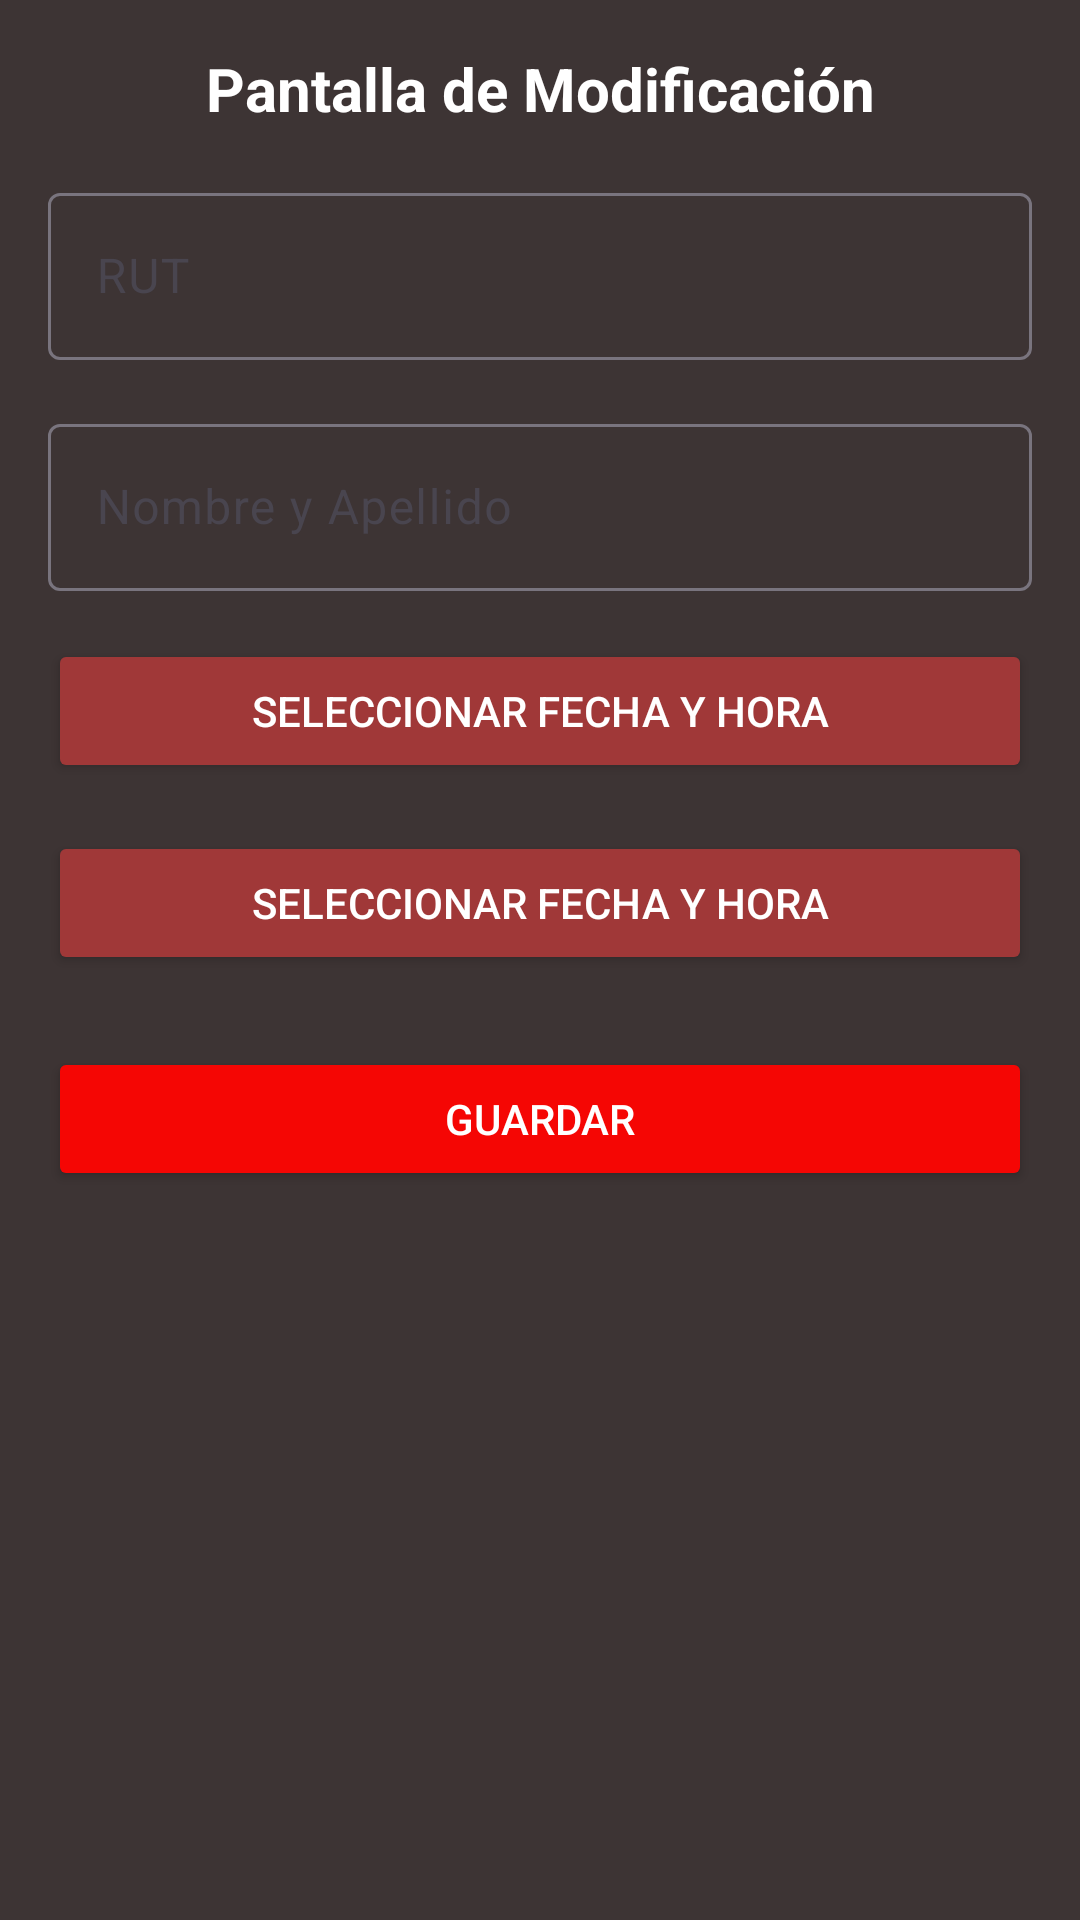

Reconstruct the res/layout file that produces this screen, plus the resources it refers to.
<!-- AndroidManifest.xml: application theme Theme.MiAdministracion -->
<!-- res/layout/activity_update_list.xml -->
<?xml version="1.0" encoding="utf-8"?>
<androidx.constraintlayout.widget.ConstraintLayout xmlns:android="http://schemas.android.com/apk/res/android"
    xmlns:app="http://schemas.android.com/apk/res-auto"
    xmlns:tools="http://schemas.android.com/tools"
    android:id="@+id/main"
    android:layout_width="match_parent"
    android:layout_height="match_parent"
    android:background="#3D3434"
    tools:context=".UpdateList">


    
    <TextView
        android:id="@+id/tvTitulo"
        android:layout_width="wrap_content"
        android:layout_height="wrap_content"
        android:text="Pantalla de Modificación"
        android:textSize="20sp"
        android:textStyle="bold"
        android:textColor="@android:color/white"
        app:layout_constraintTop_toTopOf="parent"
        app:layout_constraintStart_toStartOf="parent"
        app:layout_constraintEnd_toEndOf="parent"
        android:layout_marginTop="16dp"/>

    
    <com.google.android.material.textfield.TextInputLayout
        android:id="@+id/tilRut"
        android:layout_width="0dp"
        android:layout_height="wrap_content"
        android:hint="RUT"
        android:textColor="@android:color/white"
        app:layout_constraintTop_toBottomOf="@id/tvTitulo"
        app:layout_constraintStart_toStartOf="parent"
        app:layout_constraintEnd_toEndOf="parent"
        android:layout_marginTop="16dp"
        android:backgroundTint="@color/white"
        android:layout_marginHorizontal="16dp">

        <com.google.android.material.textfield.TextInputEditText
            android:id="@+id/etRut"
            android:layout_width="match_parent"
            android:layout_height="wrap_content"
            android:foregroundTint="#FFFFFF"
            android:inputType="text" />
    </com.google.android.material.textfield.TextInputLayout>

    
    <com.google.android.material.textfield.TextInputLayout
        android:id="@+id/tilNombreApellido"
        android:layout_width="0dp"
        android:layout_height="wrap_content"
        android:hint="Nombre y Apellido"
        app:layout_constraintTop_toBottomOf="@id/tilRut"
        app:layout_constraintStart_toStartOf="parent"
        app:layout_constraintEnd_toEndOf="parent"
        android:layout_marginTop="16dp"
        android:layout_marginHorizontal="16dp">
        <com.google.android.material.textfield.TextInputEditText
            android:id="@+id/etNombreApellido"
            android:layout_width="match_parent"
            android:layout_height="wrap_content"
            android:inputType="textPersonName" />
    </com.google.android.material.textfield.TextInputLayout>

    
    <Button
        android:id="@+id/btnFechaHoraIngreso"
        android:layout_width="0dp"
        android:layout_height="wrap_content"
        android:text="Seleccionar Fecha y Hora"
        app:layout_constraintTop_toBottomOf="@id/tilNombreApellido"
        app:layout_constraintStart_toStartOf="parent"
        app:layout_constraintEnd_toEndOf="parent"
        android:layout_marginTop="16dp"
        android:backgroundTint="#A03838"
        android:textColor="@color/white"
        android:layout_marginHorizontal="16dp" />

    
    <Button
        android:id="@+id/btnFechaHoraSalida"
        android:layout_width="0dp"
        android:layout_height="wrap_content"
        android:text="Seleccionar Fecha y Hora"
        app:layout_constraintTop_toBottomOf="@id/btnFechaHoraIngreso"
        app:layout_constraintStart_toStartOf="parent"
        app:layout_constraintEnd_toEndOf="parent"
        android:layout_marginTop="16dp"
        android:backgroundTint="#A03838"
        android:textColor="@color/white"
        android:layout_marginHorizontal="16dp" />

    
    <Button
        android:id="@+id/btnGuardar"
        android:layout_width="0dp"
        android:layout_height="wrap_content"
        android:text="Guardar"
        app:layout_constraintTop_toBottomOf="@id/btnFechaHoraSalida"
        app:layout_constraintStart_toStartOf="parent"
        app:layout_constraintEnd_toEndOf="parent"
        android:layout_marginTop="24dp"
        android:layout_marginHorizontal="16dp"
        android:backgroundTint="#F50604"
        android:textColor="@android:color/white" />

</androidx.constraintlayout.widget.ConstraintLayout>
<!-- resources referenced by this layout -->
<resources>
  <style name="Theme.MiAdministracion" parent="Base.Theme.MiAdministracion" />
  <style name="Base.Theme.MiAdministracion" parent="Theme.Material3.DayNight.NoActionBar">
          
          
      </style>
  <!-- not gathered from this repository: default colours our renderer supplied (Android Studio template values) -->
  <color name="white">#FFFFFFFF</color>
</resources>
